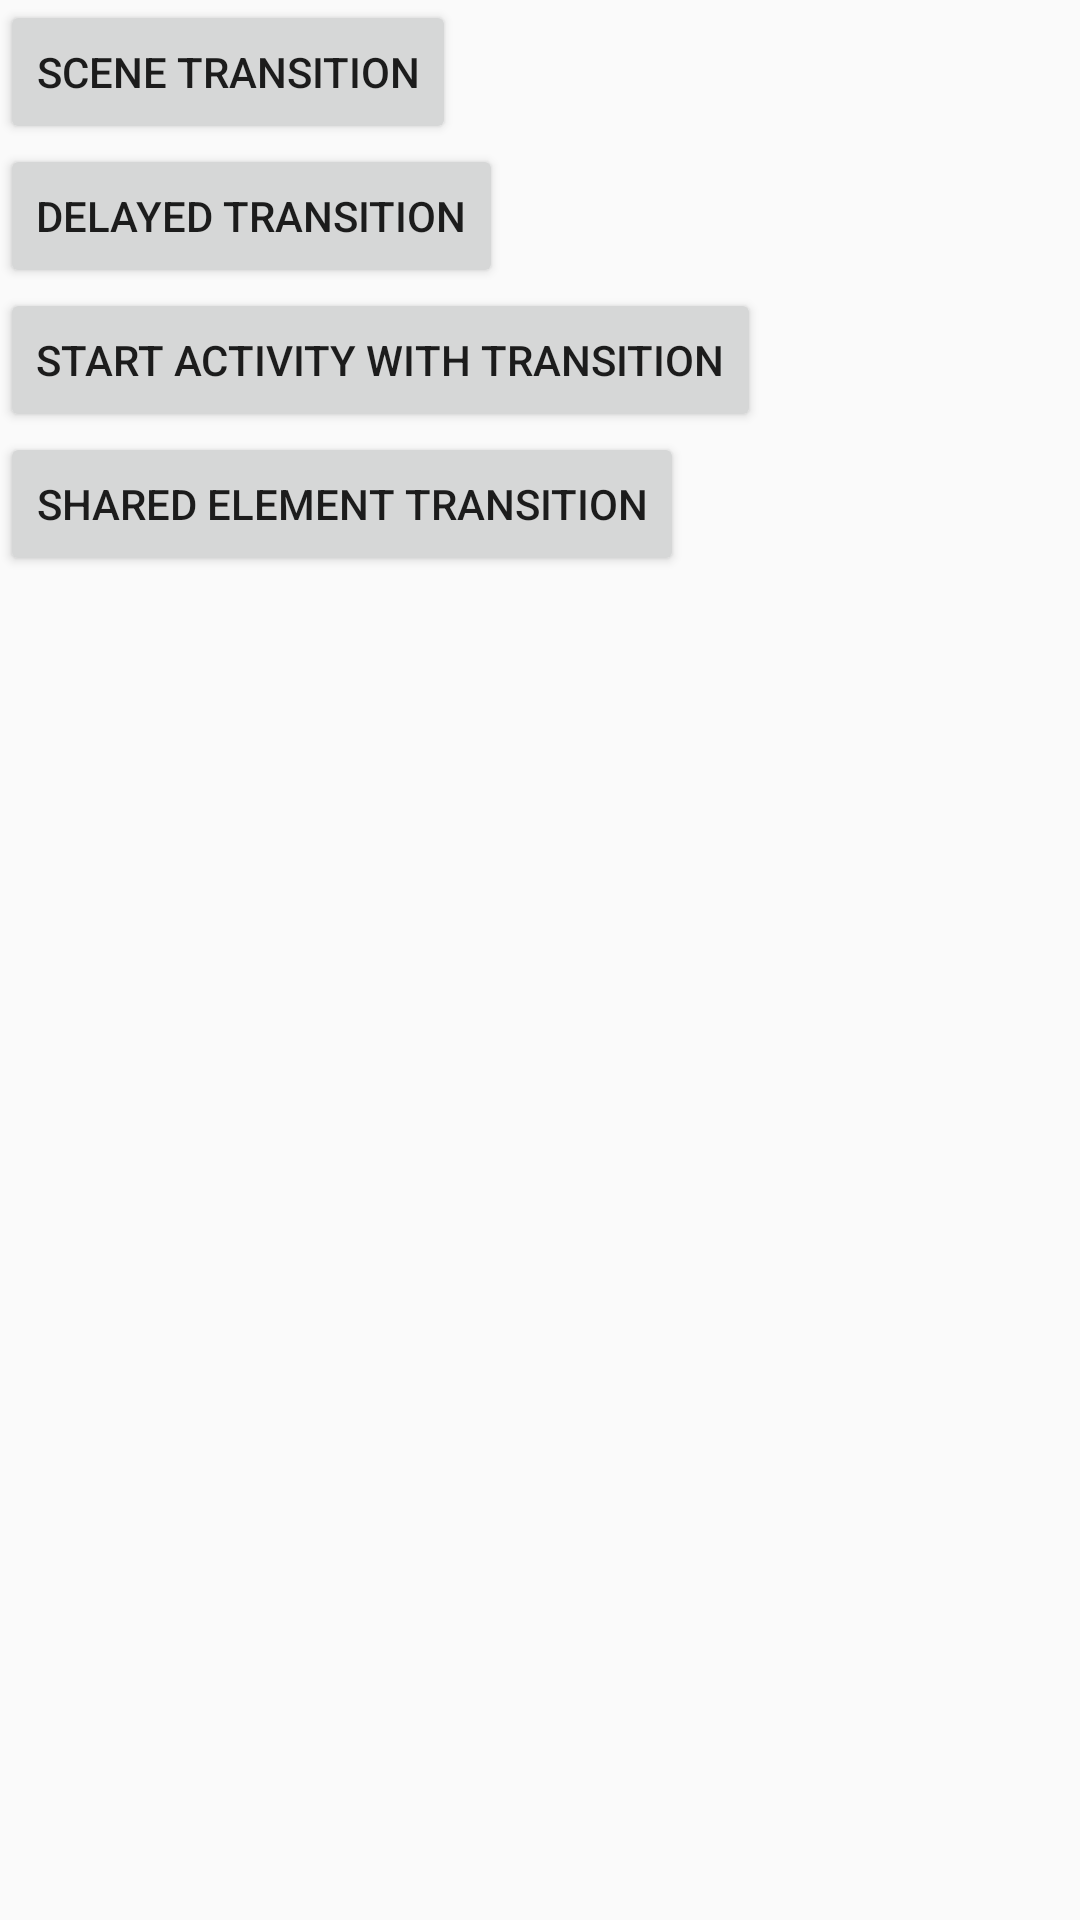

This screen was rendered from an Android layout file. Write that file and the resources it references.
<!-- AndroidManifest.xml: application theme AppTheme -->
<!-- res/layout/activity_main.xml -->
<?xml version="1.0" encoding="utf-8"?>
<LinearLayout xmlns:android="http://schemas.android.com/apk/res/android"
    android:orientation="vertical" android:layout_width="match_parent"
    android:layout_height="match_parent">

    <Button
        android:id="@+id/btn_scene_transition"
        android:text="Scene Transition"
        android:layout_width="wrap_content"
        android:layout_height="wrap_content"/>

    <Button
        android:id="@+id/btn_delayed_transition"
        android:text="Delayed Transition"
        android:layout_width="wrap_content"
        android:layout_height="wrap_content"/>

    <Button
        android:id="@+id/start_activity_with_transition"
        android:text="Start Activity with Transition"
        android:layout_width="wrap_content"
        android:layout_height="wrap_content"/>

    <Button
        android:id="@+id/shared_element_transition"
        android:text="Shared Element Transition"
        android:transitionName="shared_button"
        android:layout_width="wrap_content"
        android:layout_height="wrap_content"/>

</LinearLayout>
<!-- resources referenced by this layout -->
<resources>
  <style name="AppTheme" parent="Theme.AppCompat.Light.DarkActionBar">
          
          <item name="colorPrimary">@color/colorPrimary</item>
          <item name="colorPrimaryDark">@color/colorPrimaryDark</item>
          <item name="colorAccent">@color/colorAccent</item>
  
          
          <item name="android:windowActivityTransitions">true</item>
  
          
          <item name="android:windowEnterTransition">@transition/explode</item>
  
      </style>
  <!-- not gathered from this repository: default colours our renderer supplied (Android Studio template values) -->
  <color name="colorPrimary">#FF6200EE</color>
  <color name="colorPrimaryDark">#FF3700B3</color>
  <color name="colorAccent">#FF03DAC5</color>
</resources>
